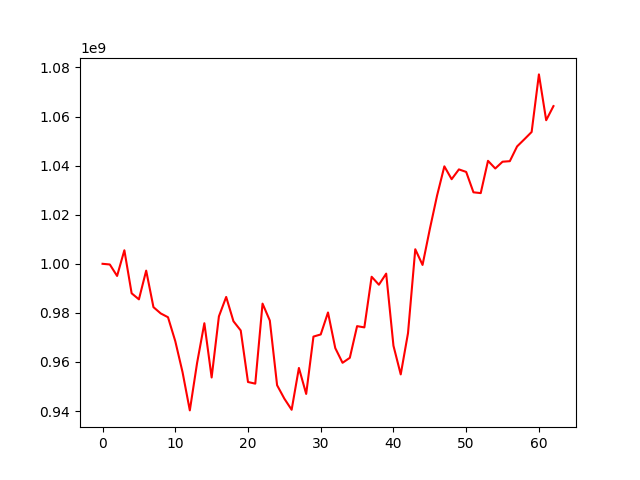

The data file committed next to this chart (first rows):
, 0
0, 1000000000
1, 999725458
2, 995053007
3, 1005517470
4, 987982796
5, 985518956
6, 997221083
7, 982338262
8, 979779360
9, 978231600
10, 968484797
11, 955850193
12, 940274863
13, 959607054
14, 975785181
15, 953682619
16, 978591521
17, 986497179
18, 976594841
19, 972832038
20, 951840650
21, 951173556
22, 983778182
23, 976885419
24, 950534111
25, 945050804
26, 940532775
27, 957565856
28, 946978426
29, 970347043
30, 971220267
31, 980168101
32, 965659438
33, 959670466
34, 961699590
35, 974601648
36, 974096896
37, 994724806
38, 991473812
39, 996001213
40, 966622290
41, 954936987
42, 971734466
43, 1005929002
44, 999537967
45, 1014141045
46, 1027843883
47, 1039713836
48, 1034470700
49, 1038464429
50, 1037434928
51, 1029129738
52, 1028804390
53, 1041956573
54, 1038835138
55, 1041592006
56, 1041814608
57, 1047825106
58, 1050736636
59, 1053711068
... 3 more rows
